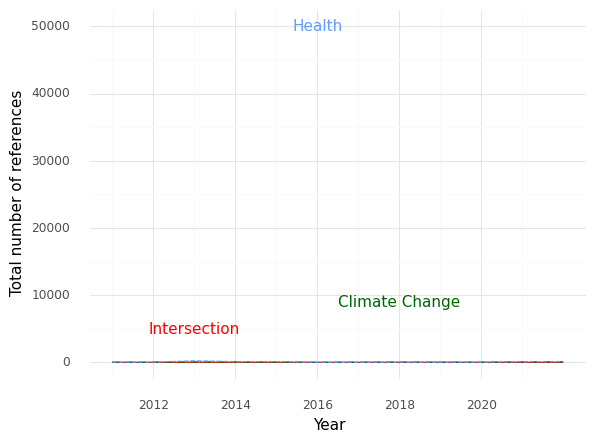

The file beside this chart, header and first rows:
, Year, intersection, health, climate
0, 2011, 0.0, 36.0, 14.0
1, 2012, 0.0, 37.0, 19.0
2, 2013, 29.0, 232.0, 60.0
3, 2014, 17.0, 113.0, 55.0
4, 2015, 9.0, 113.0, 36.0
5, 2016, 1.0, 23.0, 6.0
6, 2017, 1.0, 26.0, 23.0
7, 2018, 1.0, 31.0, 31.0
8, 2020, 0.0, 32.0, 15.0
9, 2021, 2.0, 83.0, 70.0
10, 2022, 0.0, 89.0, 77.0
